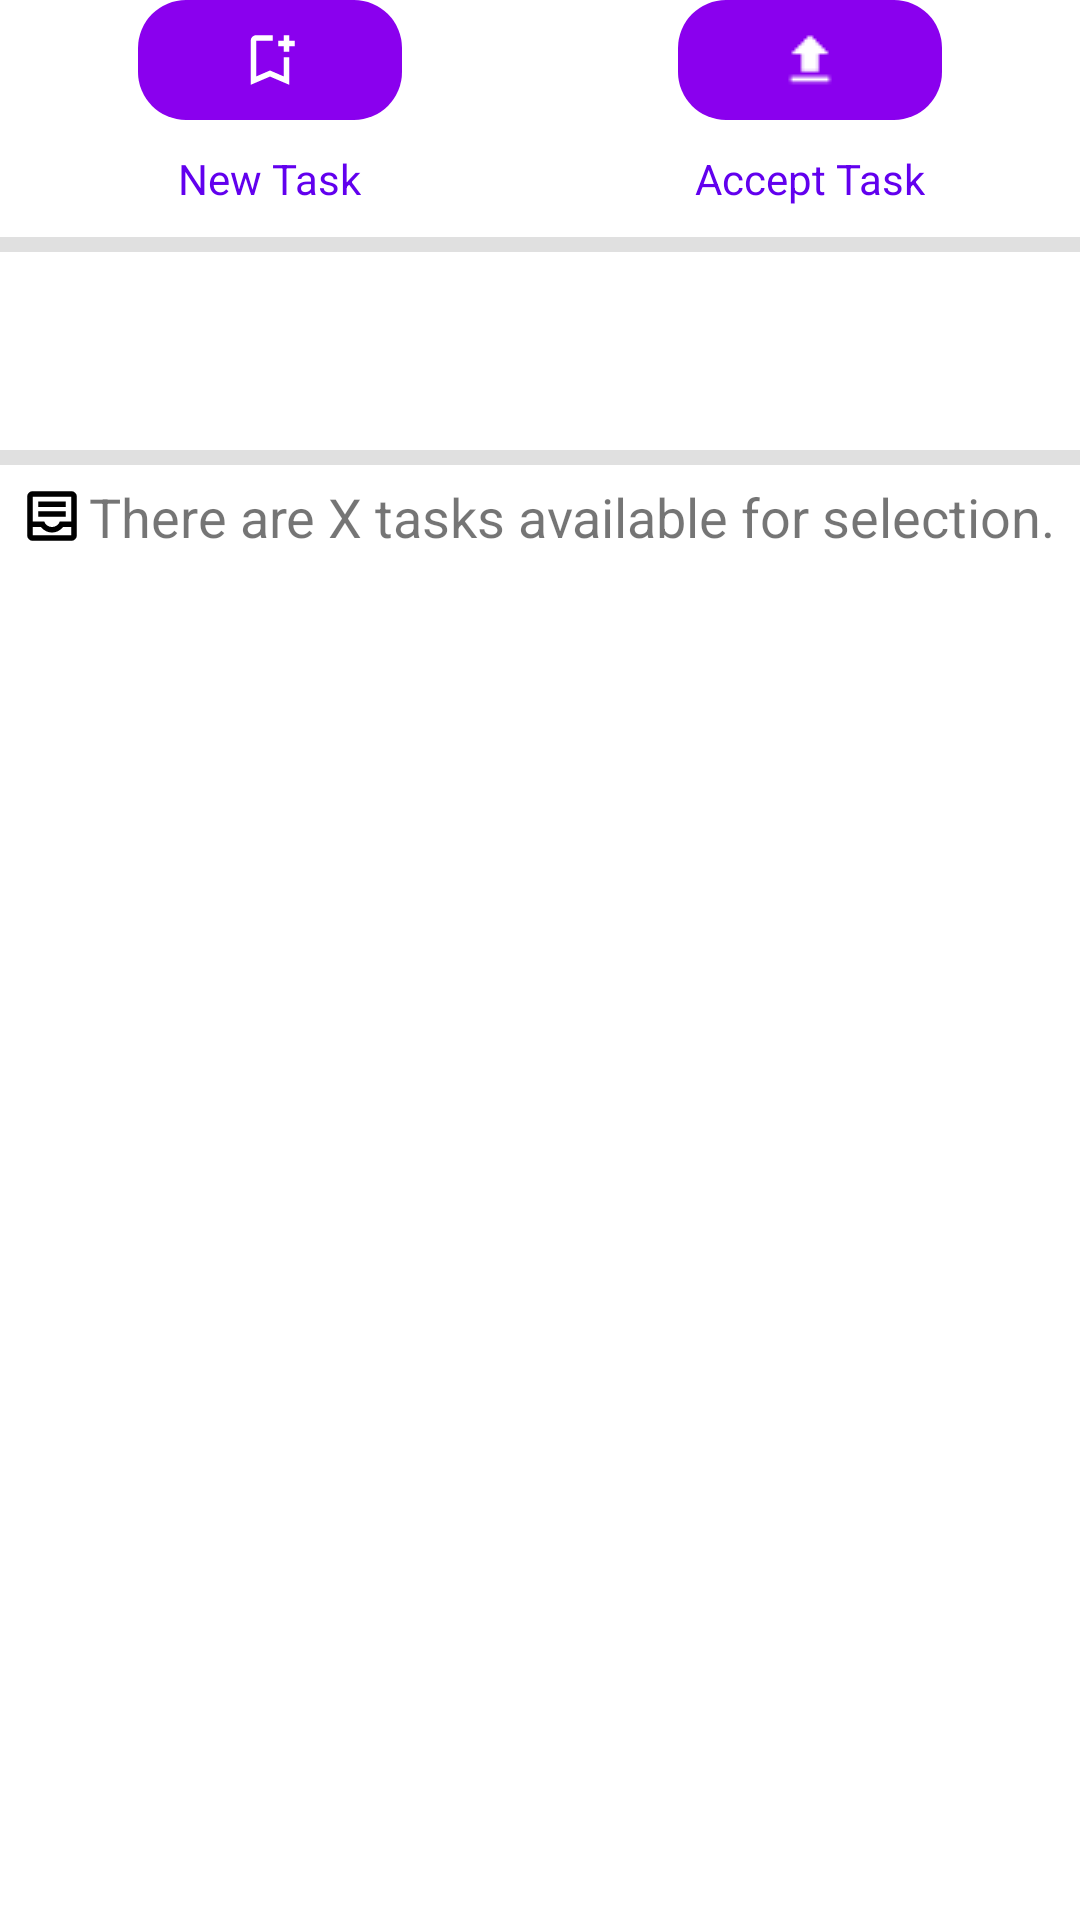

Layout XML and referenced resources for this Android screen:
<!-- AndroidManifest.xml: application theme Theme.RaoKind -->
<!-- res/layout/fragment_dailytask.xml -->
<?xml version="1.0" encoding="utf-8"?>
<androidx.constraintlayout.widget.ConstraintLayout xmlns:android="http://schemas.android.com/apk/res/android"
    xmlns:app="http://schemas.android.com/apk/res-auto"
    xmlns:tools="http://schemas.android.com/tools"
    android:layout_width="match_parent"
    android:layout_height="match_parent"
    tools:context=".ui.dailytask.DailyTaskFragment">
    <LinearLayout
        android:layout_width="match_parent"
        android:layout_height="wrap_content"
        android:orientation="vertical">
        <LinearLayout
            android:layout_width="match_parent"
            android:layout_height="wrap_content"
            android:orientation="horizontal">
            <LinearLayout
                android:layout_width="0dp"
                android:layout_height="wrap_content"
                android:layout_weight=".5"
                android:orientation="vertical"
                android:gravity="center">

                <ImageButton
                    android:layout_width="wrap_content"
                    android:layout_height="wrap_content"
                    android:src="@drawable/ic_new_task"
                    android:background="@drawable/button_background"
                    android:scaleType="centerInside"
                    android:paddingHorizontal="32dp"
                    android:paddingVertical="8dp"
                    android:contentDescription="New Task"
                    android:id="@+id/newTaskButton"/>

                <TextView
                    android:layout_width="wrap_content"
                    android:layout_height="wrap_content"
                    android:text="New Task"
                    android:textColor="@color/purple_500"
                    android:paddingVertical="10dp"/>
            </LinearLayout>

            <LinearLayout
                android:layout_width="0dp"
                android:layout_height="wrap_content"
                android:layout_weight=".5"
                android:orientation="vertical"
                android:gravity="center">

                <ImageButton
                    android:layout_width="wrap_content"
                    android:layout_height="wrap_content"
                    android:src="@drawable/ic_accept_task"
                    android:scaleType="centerInside"
                    android:paddingHorizontal="32dp"
                    android:paddingVertical="8dp"
                    android:background="@drawable/button_background"
                    android:contentDescription="Accept Task"
                    android:id="@+id/acceptTaskButton"/>

                <TextView
                    android:layout_width="wrap_content"
                    android:layout_height="wrap_content"
                    android:text="Accept Task"
                    android:paddingVertical="10dp"
                    android:textColor="@color/purple_500"/>

            </LinearLayout>
        </LinearLayout>
        <View
            android:id="@+id/divider2"
            android:layout_width="match_parent"
            android:layout_height="5dp"
            android:background="?android:attr/listDivider"
            android:gravity="center" />
        <TextView
            android:id="@+id/taskTextView"
            android:layout_width="match_parent"
            android:layout_height="wrap_content"
            android:paddingVertical="15dp"
            android:paddingHorizontal="20dp"
            android:textSize="27sp"
            android:text=""/>
        <View
            android:id="@+id/divider3"
            android:layout_width="match_parent"
            android:layout_height="5dp"
            android:background="?android:attr/listDivider"
            android:gravity="center" />
            <LinearLayout
                android:layout_width="match_parent"
                android:layout_height="wrap_content"
                android:orientation="horizontal">

                <ImageView
                    android:layout_width="wrap_content"
                    android:layout_height="wrap_content"
                    android:src="@drawable/ic_task_count"
                    android:layout_weight=".1"
                    android:paddingLeft="5dp"
                    android:paddingVertical="5dp"
                    app:tint="@color/black" />

                <TextView
                    android:layout_width="wrap_content"
                    android:layout_height="wrap_content"
                    android:paddingVertical="5dp"
                    android:id="@+id/taskCountMessage"
                    android:layout_weight=".9"
                    android:layout_gravity="center_vertical"
                    android:textSize="18sp"
                    android:text="There are X tasks available for selection."/>
            </LinearLayout>

    </LinearLayout>
    <TextView
        android:id="@+id/text_dailytask"
        android:layout_width="match_parent"
        android:layout_height="wrap_content"
        android:layout_marginStart="8dp"
        android:layout_marginTop="8dp"
        android:layout_marginEnd="8dp"
        android:textAlignment="center"
        android:textSize="20sp"
        app:layout_constraintBottom_toBottomOf="parent"
        app:layout_constraintEnd_toEndOf="parent"
        app:layout_constraintStart_toStartOf="parent"
        app:layout_constraintTop_toTopOf="parent" />

</androidx.constraintlayout.widget.ConstraintLayout>
<!-- resources referenced by this layout -->
<resources>
  <color name="black">#FF000000</color>
  <color name="purple_500">#FF6200EE</color>
  <!-- drawable button_background (drawable) -->
  <?xml version="1.0" encoding="utf-8"?>
  <selector xmlns:android="http://schemas.android.com/apk/res/android">
      
      <item android:state_pressed="true">
          <shape android:shape="rectangle">
              <solid android:color="@color/colorPressedBtnBg"/>  
              <corners android:radius="16dp"/>  
          </shape>
      </item>
  
      
      <item>
          <shape android:shape="rectangle">
              <solid android:color="@color/colorNormalBtnBg"/>  
              <corners android:radius="16dp"/>  
          </shape>
      </item>
  
  </selector>
  <!-- drawable ic_accept_task: png bitmap (drawable-mdpi, 209 bytes) -->
  <!-- drawable ic_new_task (drawable-anydpi) -->
  <vector xmlns:android="http://schemas.android.com/apk/res/android"
      android:width="24dp"
      android:height="24dp"
      android:viewportWidth="960"
      android:viewportHeight="960"
      android:tint="#FFFFFF">
    <group android:scaleX="0.92"
        android:scaleY="0.92"
        android:translateX="38.4"
        android:translateY="38.4">
      <path
          android:fillColor="@android:color/white"
          android:pathData="M200,840L200,200Q200,167 223.5,143.5Q247,120 280,120L520,120Q520,143 520,160Q520,177 520,200L280,200Q280,200 280,200Q280,200 280,200L280,718L480,632L680,718L680,440Q703,440 720,440Q737,440 760,440L760,840L480,720L200,840ZM280,200L280,200Q280,200 280,200Q280,200 280,200L520,200Q520,200 520,200Q520,200 520,200Q520,200 520,200Q520,200 520,200L520,200L480,200L280,200ZM680,360L680,280L600,280L600,200L680,200L680,120L760,120L760,200L840,200L840,280L760,280L760,360L680,360Z"/>
    </group>
  </vector>
  <!-- drawable ic_task_count (drawable-anydpi) -->
  <vector xmlns:android="http://schemas.android.com/apk/res/android"
      android:width="24dp"
      android:height="24dp"
      android:viewportWidth="960"
      android:viewportHeight="960"
      android:tint="#FFFFFF">
    <group android:scaleX="0.92"
        android:scaleY="0.92"
        android:translateX="38.4"
        android:translateY="38.4">
      <path
          android:fillColor="@android:color/white"
          android:pathData="M200,840Q167,840 143.5,816.5Q120,793 120,760L120,200Q120,167 143.5,143.5Q167,120 200,120L760,120Q793,120 816.5,143.5Q840,167 840,200L840,760Q840,793 816.5,816.5Q793,840 760,840L200,840ZM200,760L760,760Q760,760 760,760Q760,760 760,760L760,640L640,640Q610,678 568.5,699Q527,720 480,720Q433,720 391.5,699Q350,678 320,640L200,640L200,760Q200,760 200,760Q200,760 200,760ZM480,640Q518,640 549,618Q580,596 592,560L760,560L760,200Q760,200 760,200Q760,200 760,200L200,200Q200,200 200,200Q200,200 200,200L200,560L368,560Q380,596 411,618Q442,640 480,640ZM200,760Q200,760 200,760Q200,760 200,760L200,760L320,760Q350,760 391.5,760Q433,760 480,760Q527,760 568.5,760Q610,760 640,760L760,760L760,760Q760,760 760,760Q760,760 760,760L200,760ZM280,490L680,490L680,410L280,410L280,490ZM280,350L680,350L680,270L280,270L280,350Z"/>
    </group>
  </vector>
  <style name="Theme.RaoKind" parent="Theme.MaterialComponents.DayNight.DarkActionBar">
          
          <item name="colorPrimary">@color/purple_500</item>
          <item name="colorPrimaryVariant">@color/purple_700</item>
          <item name="colorOnPrimary">@color/white</item>
          
          <item name="colorSecondary">@color/teal_200</item>
          <item name="colorSecondaryVariant">@color/teal_700</item>
          <item name="colorOnSecondary">@color/black</item>
          
          <item name="android:statusBarColor">?attr/colorPrimaryVariant</item>
          
      </style>
  <color name="colorPressedBtnBg">#FFBB86FC</color>
  <color name="colorNormalBtnBg">#FF8a00ee</color>
  <color name="purple_700">#FF3700B3</color>
  <color name="white">#FFFFFFFF</color>
  <color name="teal_200">#FF03DAC5</color>
  <color name="teal_700">#FF018786</color>
</resources>
